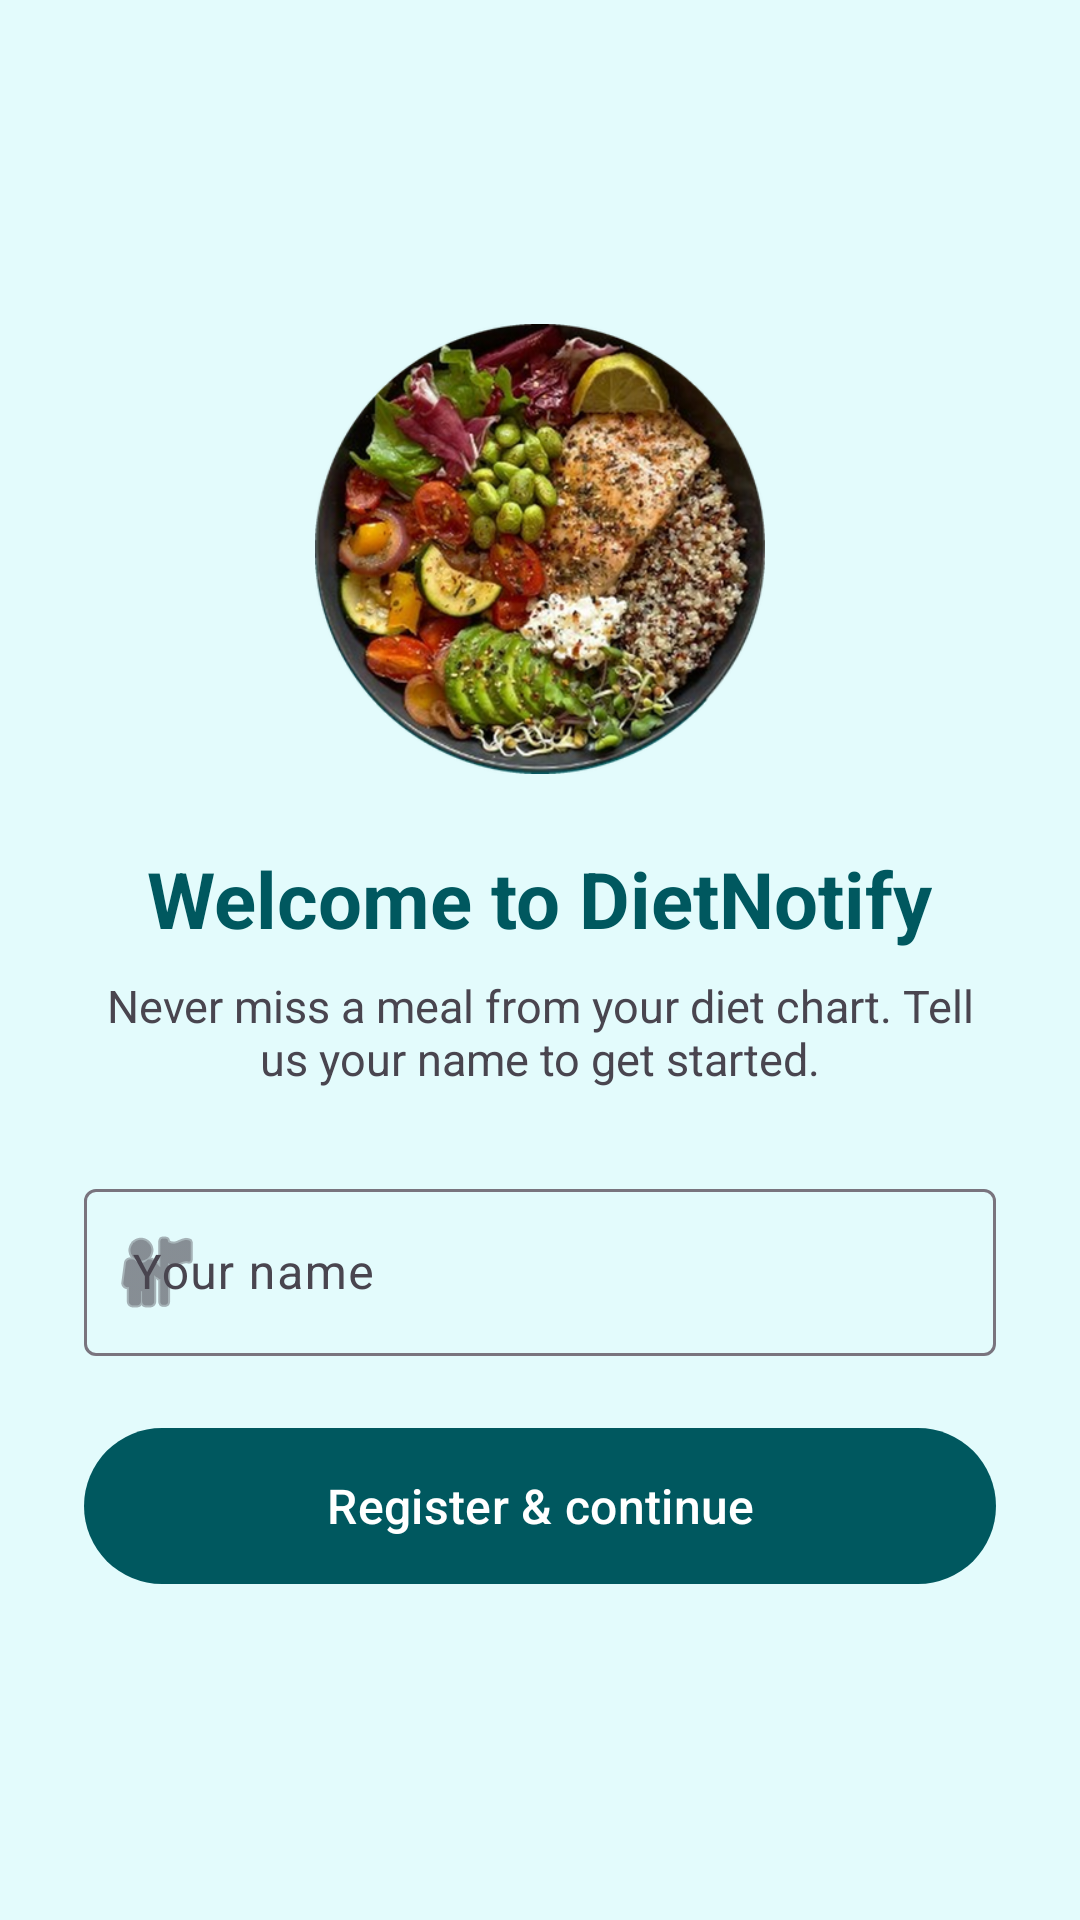

Write the Android layout XML for this screen, with the resource values it uses.
<!-- AndroidManifest.xml: application theme Theme.DietNotify -->
<!-- res/layout/activity_register.xml -->
<?xml version="1.0" encoding="utf-8"?>
<ScrollView xmlns:android="http://schemas.android.com/apk/res/android"
    xmlns:app="http://schemas.android.com/apk/res-auto"
    android:layout_width="match_parent"
    android:layout_height="match_parent"
    android:fillViewport="true">

    <LinearLayout
        android:layout_width="match_parent"
        android:layout_height="wrap_content"
        android:gravity="center"
        android:orientation="vertical"
        android:padding="28dp">

        <ImageView
            android:layout_width="150dp"
            android:layout_height="150dp"
            android:contentDescription="@null"
            android:src="@drawable/food_logo" />

        <TextView
            android:layout_width="wrap_content"
            android:layout_height="wrap_content"
            android:layout_marginTop="24dp"
            android:gravity="center"
            android:text="@string/welcome_title"
            android:textColor="@color/brand"
            android:textSize="26sp"
            android:textStyle="bold" />

        <TextView
            android:layout_width="wrap_content"
            android:layout_height="wrap_content"
            android:layout_marginTop="8dp"
            android:gravity="center"
            android:text="@string/welcome_subtitle"
            android:textSize="15sp" />

        <com.google.android.material.textfield.TextInputLayout
            android:id="@+id/nameLayout"
            style="@style/Widget.Material3.TextInputLayout.OutlinedBox"
            android:layout_width="match_parent"
            android:layout_height="wrap_content"
            android:layout_marginTop="28dp"
            android:hint="@string/name_hint"
            app:startIconDrawable="@android:drawable/ic_menu_myplaces">

            <com.google.android.material.textfield.TextInputEditText
                android:id="@+id/nameInput"
                android:layout_width="match_parent"
                android:layout_height="wrap_content"
                android:imeOptions="actionDone"
                android:inputType="textPersonName|textCapWords"
                android:maxLength="40" />
        </com.google.android.material.textfield.TextInputLayout>

        <com.google.android.material.button.MaterialButton
            android:id="@+id/registerButton"
            android:layout_width="match_parent"
            android:layout_height="60dp"
            android:layout_marginTop="20dp"
            android:text="@string/register"
            android:textSize="16sp" />
    </LinearLayout>
</ScrollView>
<!-- resources referenced by this layout -->
<resources>
  <color name="brand">#00585F</color>
  <!-- drawable food_logo: png bitmap (drawable-nodpi, 266271 bytes) -->
  <string name="name_hint">Your name</string>
  <string name="register">Register &amp; continue</string>
  <string name="welcome_subtitle">Never miss a meal from your diet chart. Tell us your name to get started.</string>
  <string name="welcome_title">Welcome to DietNotify</string>
  <style name="Theme.DietNotify" parent="Theme.Material3.Light.NoActionBar">
          <item name="colorPrimary">@color/brand</item>
          <item name="colorOnPrimary">@android:color/white</item>
          <item name="colorPrimaryContainer">@color/brand_surface</item>
          <item name="colorSecondary">@color/brand_light</item>
          <item name="colorError">@color/error</item>
          <item name="android:statusBarColor">@color/brand</item>
          <item name="android:windowBackground">@color/brand_surface</item>
      </style>
  <color name="brand_surface">#E3FBFC</color>
  <color name="brand_light">#00A6AC</color>
  <color name="error">#C62828</color>
</resources>
